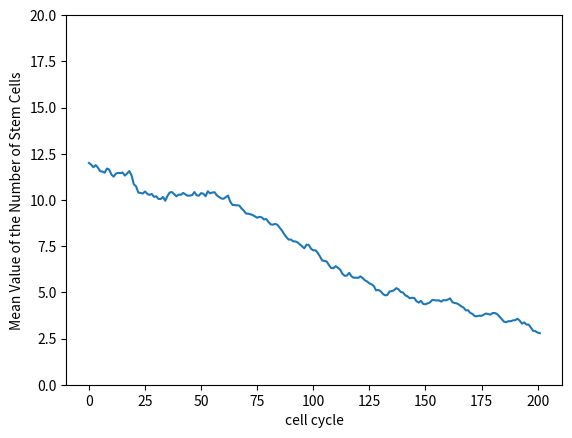
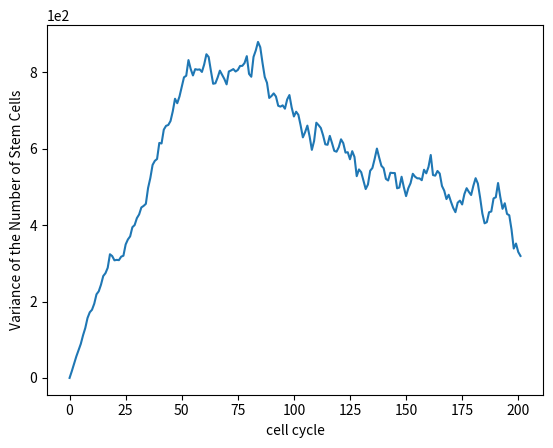

The matplotlib source for these figures, in order:
import numpy as np
import matplotlib.pyplot as plt

def moveCells(cells, p1, pd, g):

    p0 = (1-p1)/2
    p2 = p0

    # a is the number of cells that renew asymmetrically
    # b is the number of cells that renew symmetrically
    # c is the number of terminal cells die in each cell cycle
    a = min(cells[0], np.random.poisson(lam=(p1*cells[0])))
    b = min(cells[0], np.random.poisson(lam=(p2/(1-p1))*(1/(1+g*cells[0]))*(cells[0]-a)))
    c = min(cells[1], np.random.poisson(lam=(pd*cells[1])))

    cells = np.array([a+2*b, max(0, cells[1]+a+2*(cells[0]-a-b)-c)])
    return cells

StepStemCellsList = []
StepTerminalCellsList = []
n = 1000 # Total number of simulation

for i in range(n):
    t = 0
    # cells[0] and cells [1] are the number of stem cells and terminal cells respectively.
    cells = [12, 12] # Initial conditions
    StepStemCells = [12]
    StepTerminalCells = [12]

    while t <= 200: # cell cycles simulated
        t += 1
        #print(cells)
        cells = moveCells(cells, 0.2, 0.1, 0.0001)
        StepStemCells.append(cells[0])
        StepTerminalCells.append(cells[1])

    StepStemCellsList.append(StepStemCells)
    StepTerminalCellsList.append(StepTerminalCells)

# This list contains t+1 sublist storing the number of
# stem cells at each cell cycle for each simulation.
StemCellCycleList =[]
for j in range(t+1):
    StemCellCycleList.append([])

    for i in StepStemCellsList:
        StemCellCycleList[j].append(i[j])

# These 2 list store the means and variances of the number of
# stem cells at each cell cycle for each simulation.
MeanStemCellList = []
VarianceStemCellList = []
for i in StemCellCycleList:
    MeanStemCellList.append(np.mean(i))
    VarianceStemCellList.append(np.var(i))

#plt.figure(1)
#plt.plot(range(t+1), StepStemCellsList[0], range(t+1), StepStemCellsList[1],
#         range(t+1), StepStemCellsList[2], range(t+1), StepStemCellsList[3],
#         range(t+1), StepStemCellsList[4], range(t+1), StepStemCellsList[5],
#         range(t+1), StepStemCellsList[6], range(t+1), StepStemCellsList[7],
#         range(t+1), StepStemCellsList[8], range(t+1), StepStemCellsList[9])
#plt.xlabel('cell cycle')
#plt.ylabel('Number of Stem Cells')
#plt.figure(2)
#plt.plot(range(t+1), StepTerminalCellsList[0], range(t+1), StepTerminalCellsList[1],
#         range(t+1), StepTerminalCellsList[2], range(t+1), StepTerminalCellsList[3],
#         range(t+1), StepTerminalCellsList[4], range(t+1), StepTerminalCellsList[5],
#         range(t+1), StepTerminalCellsList[6], range(t+1), StepTerminalCellsList[7],
#         range(t+1), StepTerminalCellsList[8], range(t+1), StepTerminalCellsList[9])
#plt.xlabel('cell cycle')
#plt.ylabel('Number of Terminal Cells')
plt.figure(3)
plt.plot(range(t+1), MeanStemCellList)
plt.ylim(0, 20)
plt.xlabel('cell cycle')
plt.ylabel('Mean Value of the Number of Stem Cells')
plt.figure(4)
plt.plot(range(t+1), VarianceStemCellList)
plt.xlabel('cell cycle')
plt.ylabel('Variance of the Number of Stem Cells')
plt.ticklabel_format(style='sci', axis='y', scilimits=(0,0))
plt.show()
